The GitHub repository dark-er-00/MCPA2.0 contains a labelled image folder "REFERENCE_STANDARDIZED" with 3 categories: PDF review, manual style PDF review, manual style reference. Examples follow, each with its label.

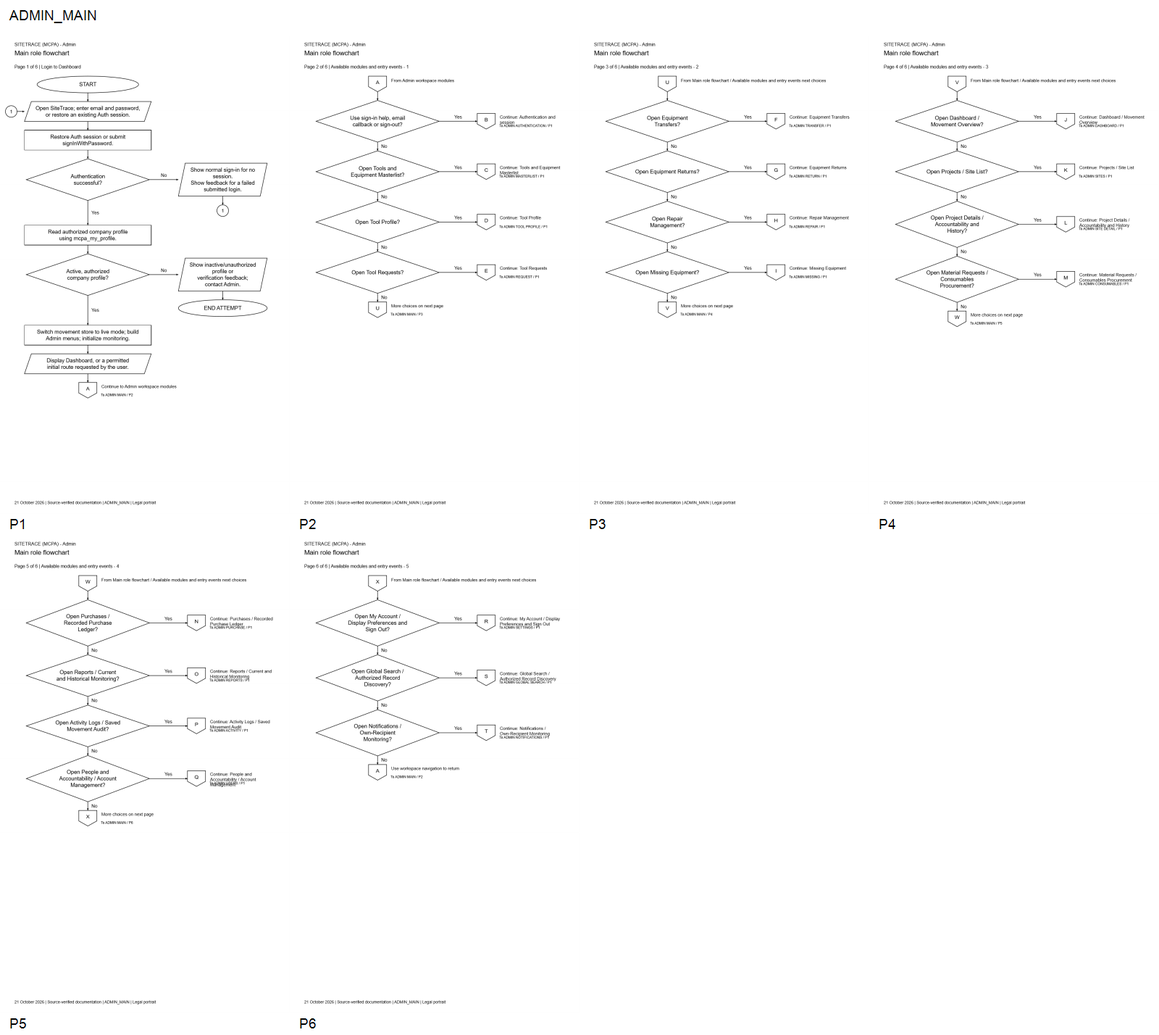
Label: PDF review

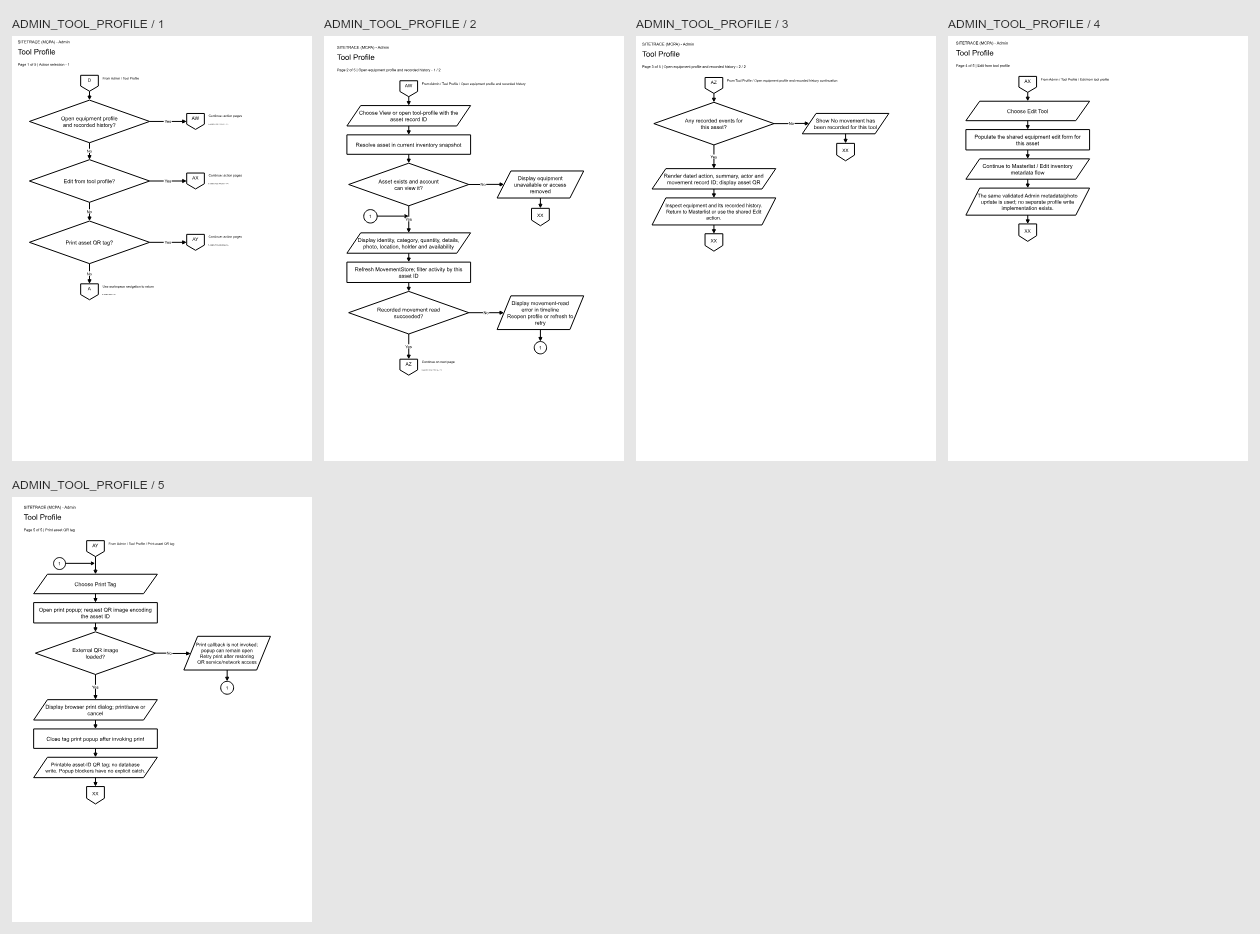
Label: manual style PDF review

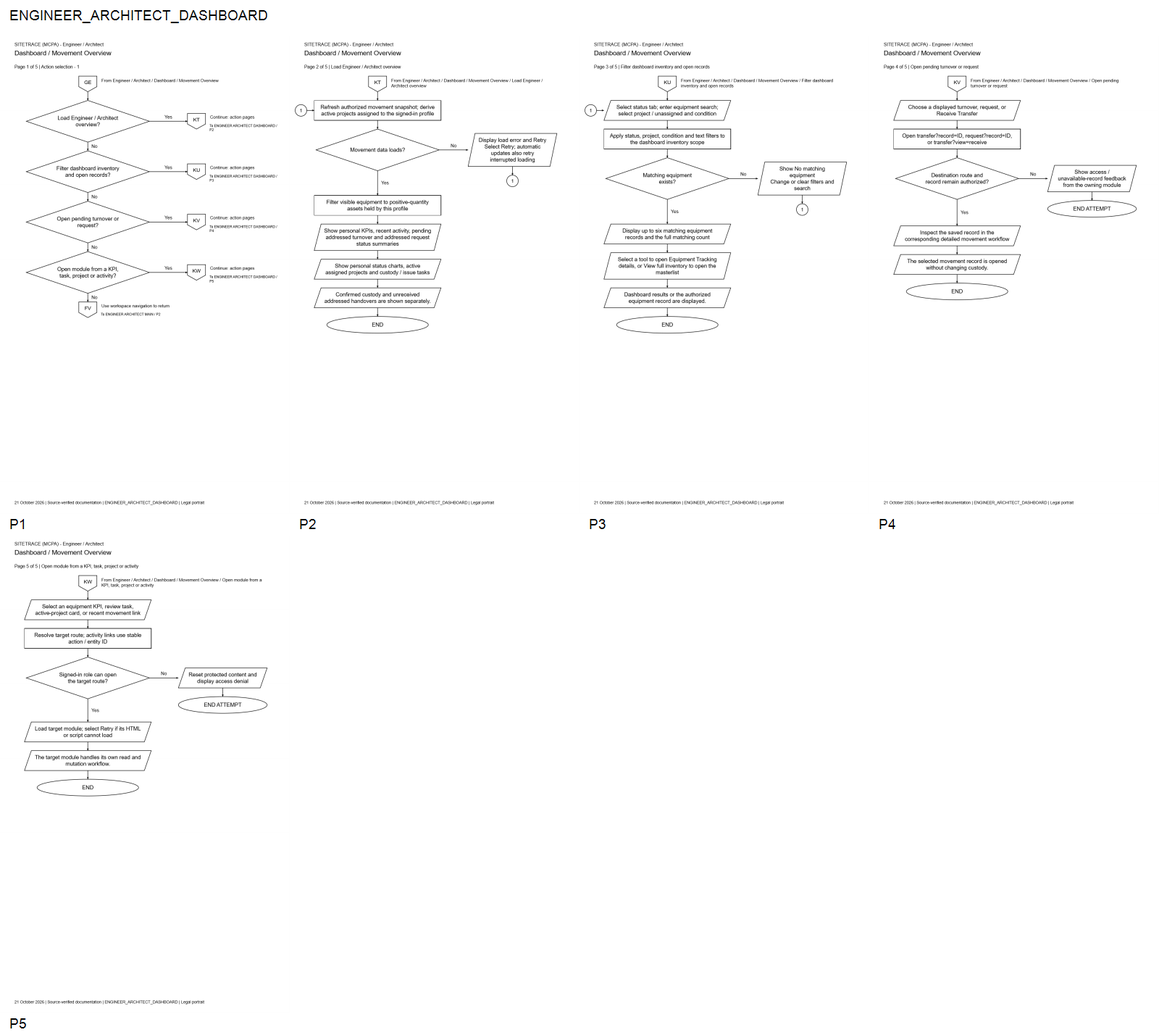
Label: PDF review

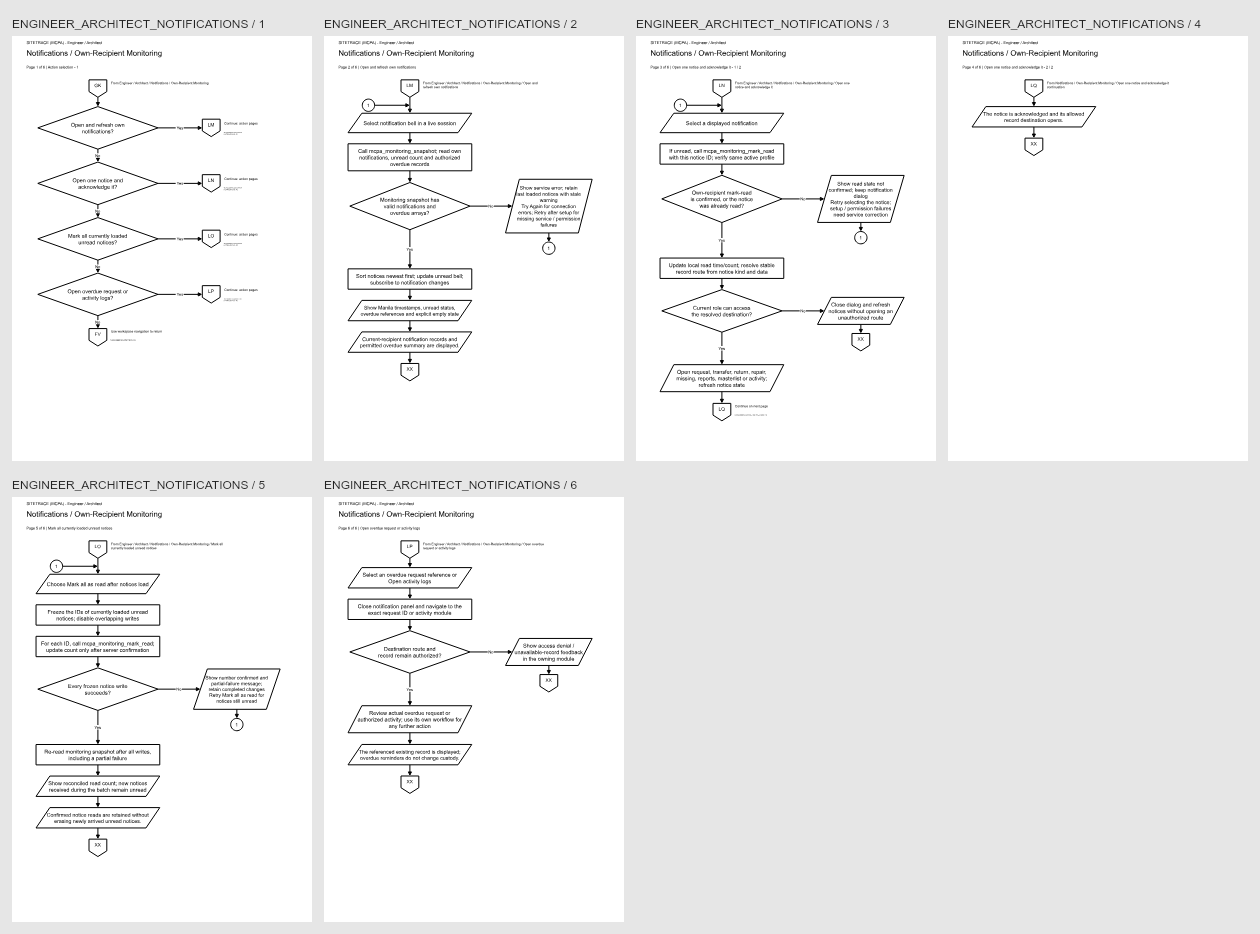
Label: manual style PDF review

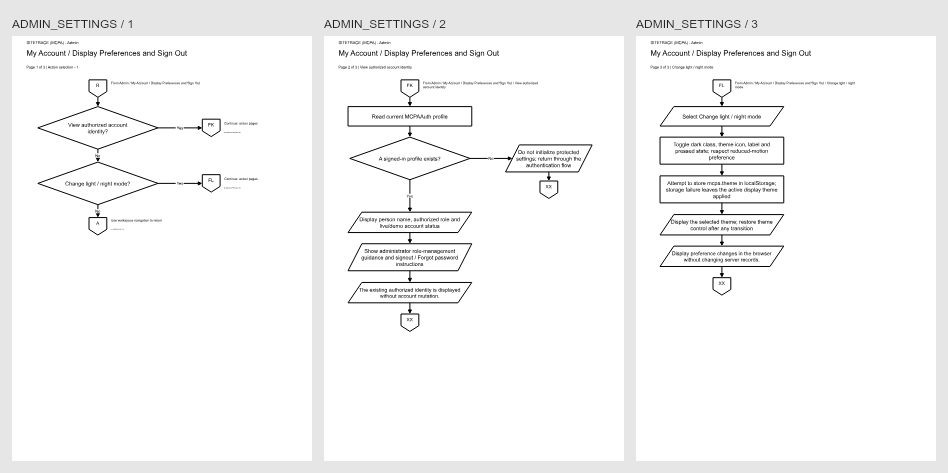
Label: manual style PDF review
